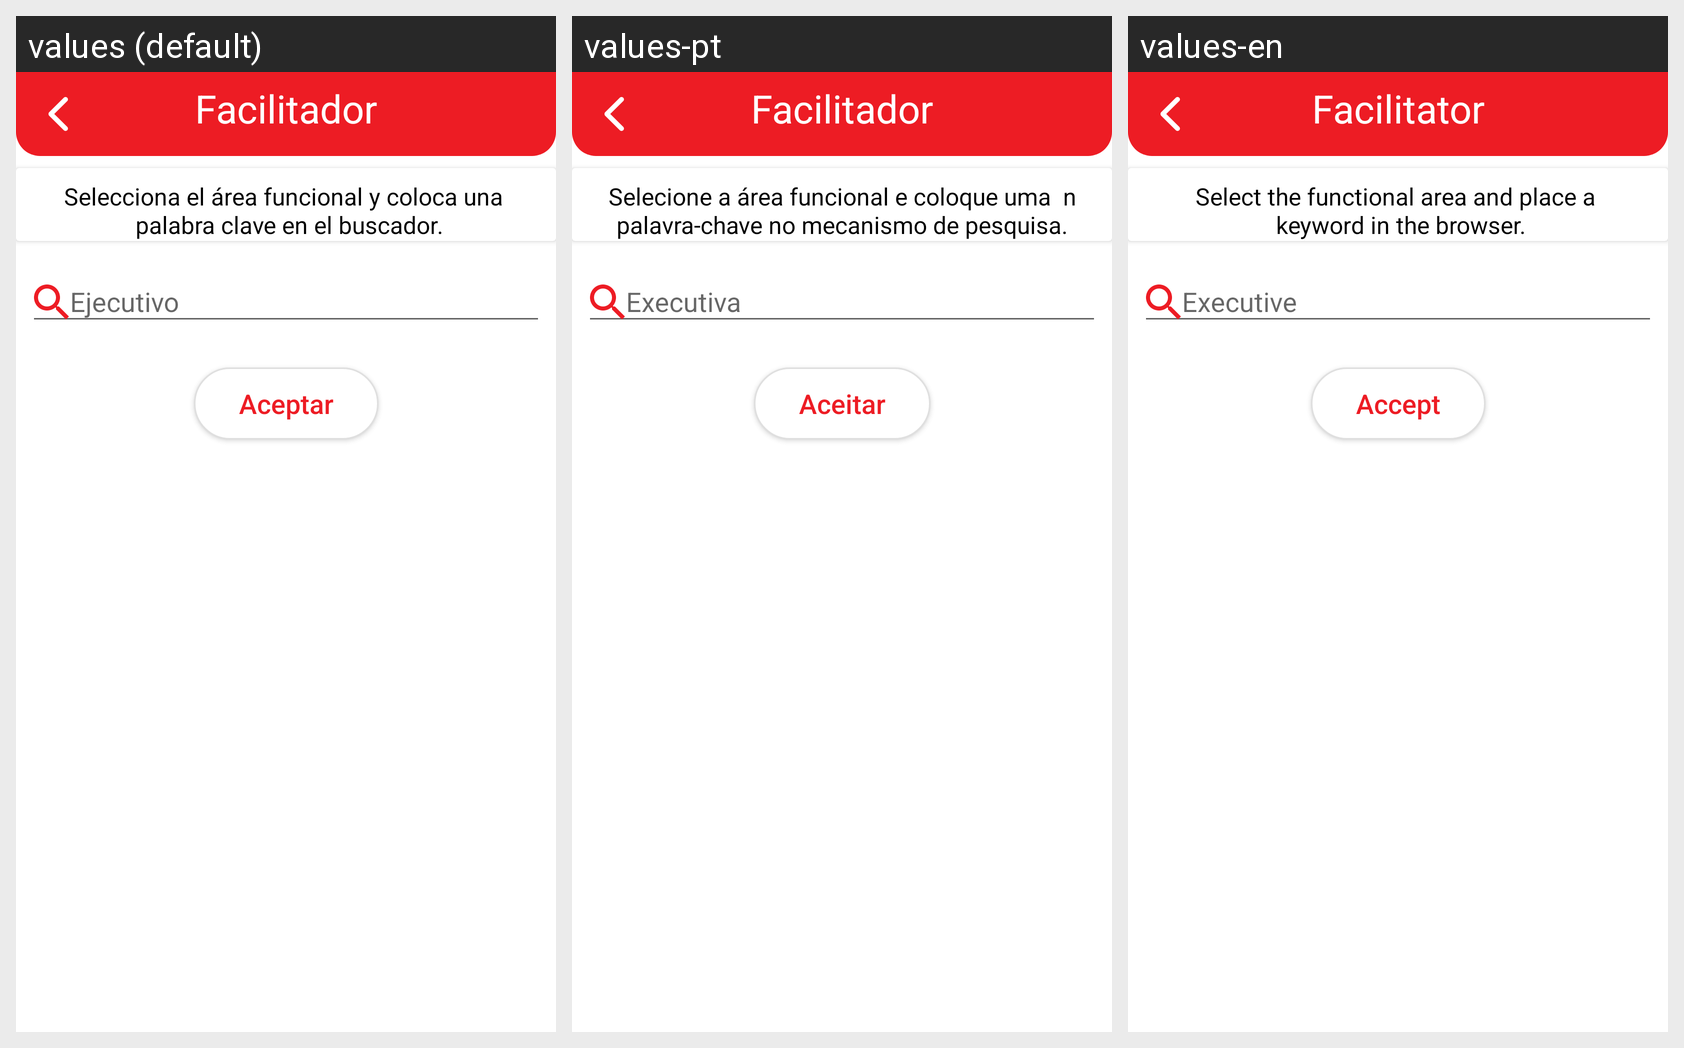

This grid shows one Android layout under several languages. Give, for every string resource on the screen, its name, the default text and each shown locale's text.
Android screen res/layout/activity_area_facilitador.xml rendered under 3 locales, left to right: values (default), values-pt, values-en. Device: Nexus 5 (rendered at 1080×1920; each locale shown at half size, 540×960, under a caption strip naming it); theme AppTheme.
Strings drawn on this screen, with the default value and each locale's value (text and hints the layout hard-codes, and strings that could not be matched under every locale, appear in the picture but are not listed):

title_facilitador
  values: Facilitador
  values-pt: Facilitador
  values-en: Facilitator

label_seleccionar_area
  values: Selecciona el área funcional y coloca una 
       palabra clave en el buscador.
  values-pt: Selecione a área funcional e coloque uma  n palavra-chave no mecanismo de pesquisa.
  values-en: Select the functional area and place a 
       keyword in the browser.

aceptar
  values: Aceptar
  values-pt: Aceitar
  values-en: Accept
